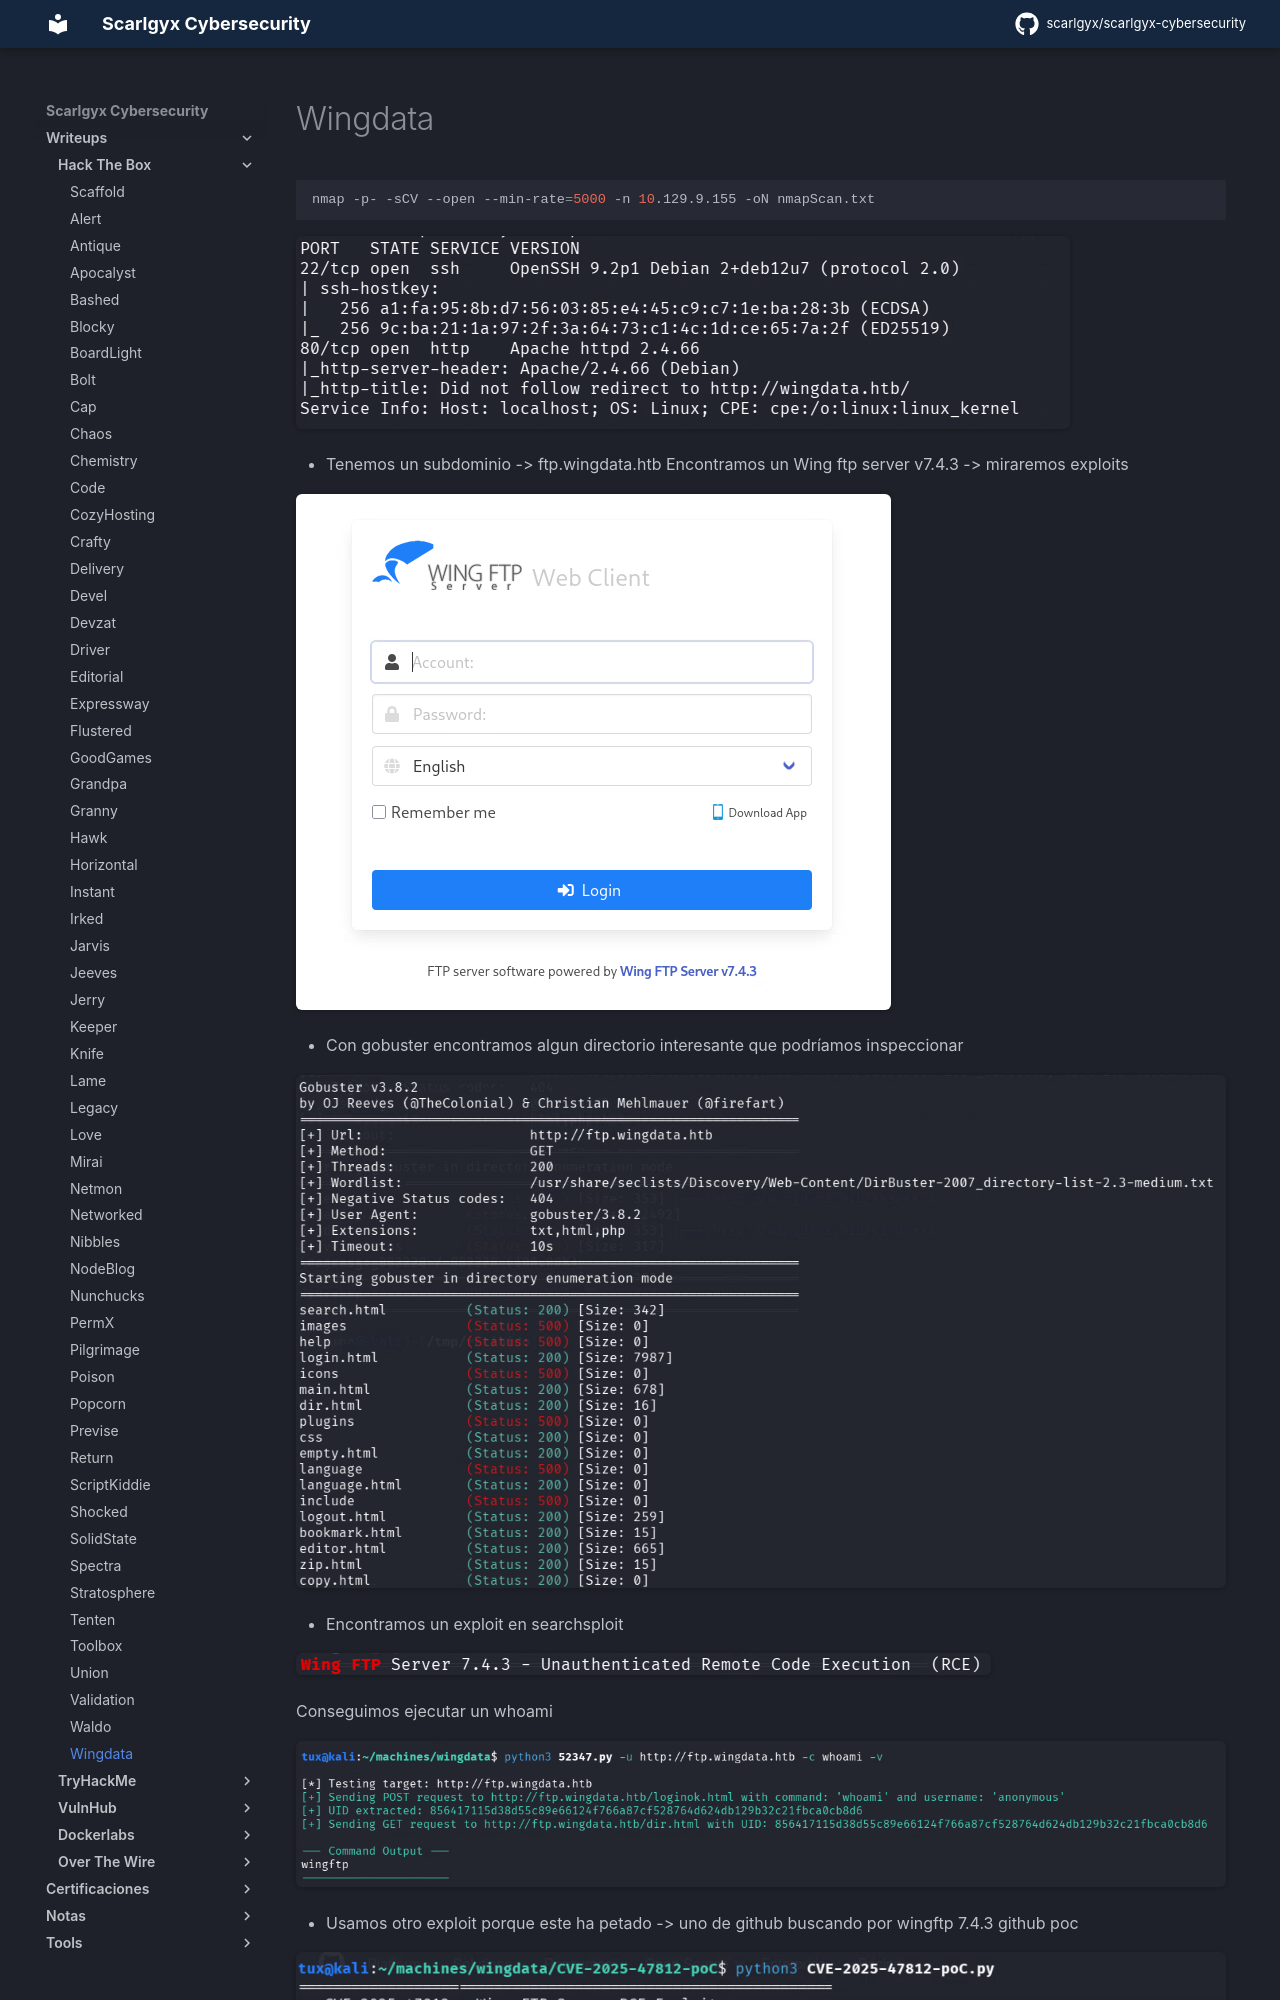

repository: scarlgyx/scarlgyx-cybersecurity · page: writeups/hackthebox/wingdata/index.html · generator: mkdocs

# Wingdata

```bash
nmap -p- -sCV --open --min-rate=5000 -n 10.129.9.155 -oN nmapScan.txt
```

![](../../assets/img/Pasted_image_20260226183611.png)

- Tenemos un subdominio -> ftp.wingdata.htb
Encontramos un Wing ftp server v7.4.3 -> miraremos exploits

![](../../assets/img/Pasted_image_20260226184602.png)

- Con gobuster encontramos algun directorio interesante que podríamos inspeccionar

![](../../assets/img/Pasted_image_20260226185441.png)

- Encontramos un exploit en searchsploit

![](../../assets/img/Pasted_image_20260226185252.png)

Conseguimos ejecutar un whoami

![](../../assets/img/Pasted_image_20260226185232.png)

- Usamos otro exploit porque este ha petado -> uno de github buscando por wingftp 7.4.3 github poc

![](../../assets/img/Pasted_image_20260226191326.png)

Nos enviamos una shell

- La shell es un poco mala por lo que usando el oneliner de bash -c ... nos enviamos la bash a otro
```bash
nc -nlvp
```

wingftp
